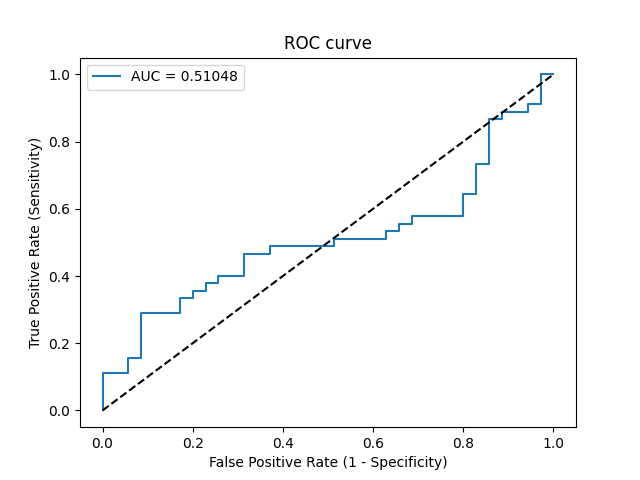

Values plotted in this chart, from the file beside it:
Threshold, Sensitivity, Specificity, NPV, PPV
inf, 0.0, 1.0, 0.4375, 0
0.641, 0.02222, 1.0, 0.443, 1.0
0.6065, 0.1111, 1.0, 0.4667, 1.0
0.6045, 0.1111, 0.9429, 0.4521, 0.7143
0.596, 0.1556, 0.9429, 0.4648, 0.7778
0.5938, 0.1556, 0.9143, 0.4571, 0.7
0.5828, 0.2889, 0.9143, 0.5, 0.8125
0.5798, 0.2889, 0.8286, 0.4754, 0.6842
0.5786, 0.3333, 0.8286, 0.4915, 0.7143
0.5778, 0.3333, 0.8, 0.4828, 0.6818
0.5777, 0.3556, 0.8, 0.4912, 0.6957
0.5777, 0.3556, 0.7714, 0.4821, 0.6667
0.5768, 0.3778, 0.7714, 0.4909, 0.68
0.5751, 0.3778, 0.7429, 0.4815, 0.6538
0.5751, 0.4, 0.7429, 0.4906, 0.6667
0.574, 0.4, 0.6857, 0.4706, 0.6207
0.5729, 0.4667, 0.6857, 0.5, 0.6562
0.5723, 0.4667, 0.6286, 0.4783, 0.6176
0.5699, 0.4889, 0.6286, 0.4889, 0.6286
0.5656, 0.4889, 0.4857, 0.425, 0.55
0.564, 0.5111, 0.4857, 0.4359, 0.561
0.5597, 0.5111, 0.3714, 0.3714, 0.5111
0.5597, 0.5333, 0.3714, 0.3824, 0.5217
0.5567, 0.5333, 0.3429, 0.3636, 0.5106
0.556, 0.5556, 0.3429, 0.375, 0.5208
0.5557, 0.5556, 0.3143, 0.3548, 0.5102
0.5551, 0.5778, 0.3143, 0.3667, 0.52
0.5525, 0.5778, 0.2, 0.2692, 0.4815
0.5493, 0.6444, 0.2, 0.3043, 0.5088
0.5482, 0.6444, 0.1714, 0.2727, 0.5
0.543, 0.7333, 0.1714, 0.3333, 0.5323
0.5421, 0.7333, 0.1429, 0.2941, 0.5238
0.5285, 0.8667, 0.1429, 0.4545, 0.5652
0.5283, 0.8667, 0.1143, 0.4, 0.5571
0.5269, 0.8889, 0.1143, 0.4444, 0.5634
0.5231, 0.8889, 0.05714, 0.2857, 0.5479
0.5213, 0.9111, 0.05714, 0.3333, 0.5541
0.5188, 0.9111, 0.02857, 0.2, 0.5467
0.5048, 1.0, 0.02857, 1.0, 0.5696
0.4534, 1.0, 0.0, 0, 0.5625
